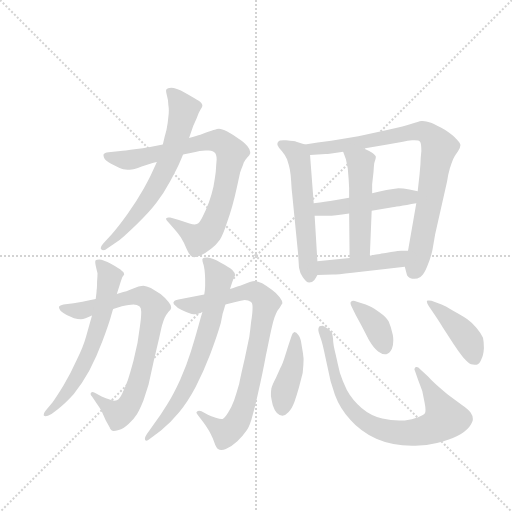
t = 0.00 s
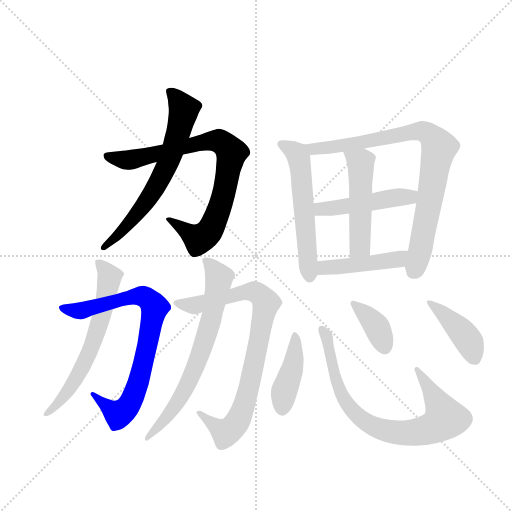
t = 2.26 s
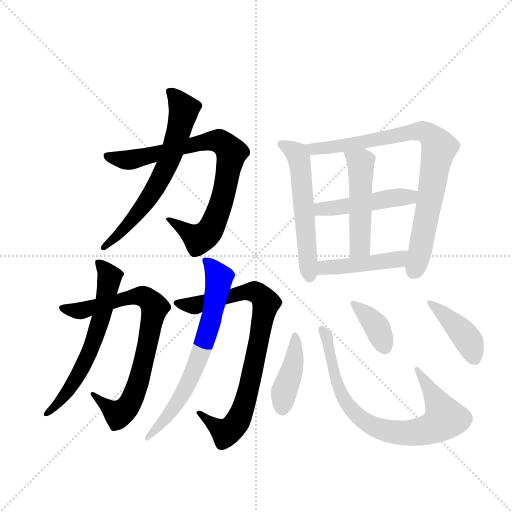
t = 4.53 s
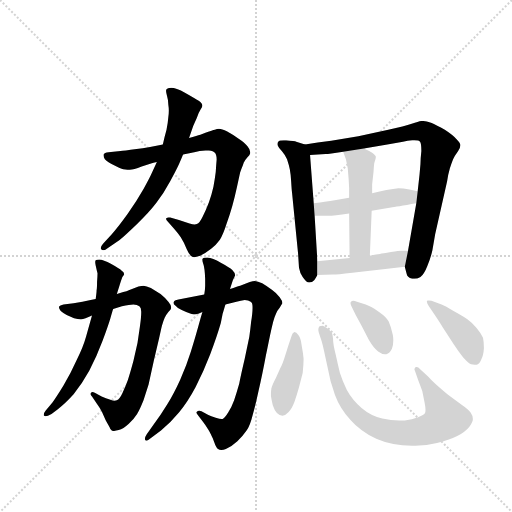
t = 6.79 s
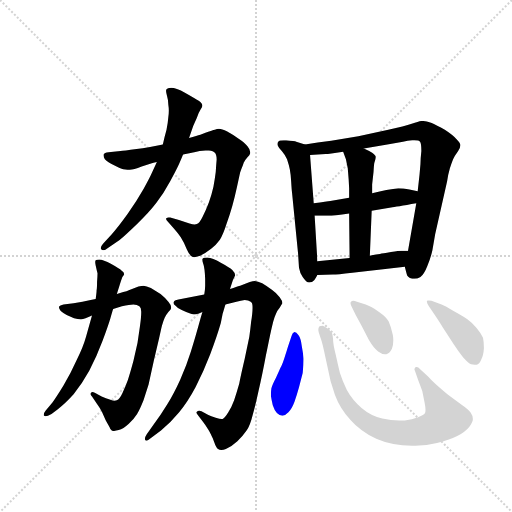
t = 9.06 s
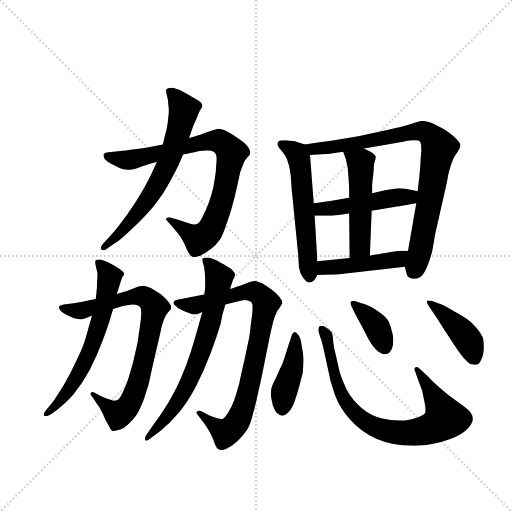
t = 11.32 s

The animated SVG that drew these frames (rendered in a browser with its animation timeline set to each time). Animation: 15 CSS @keyframes rules; one cycle of 11.32 s.

<svg version="1.1" viewBox="0 0 1024 1024" xmlns="http://www.w3.org/2000/svg">
  <g stroke="lightgray" stroke-dasharray="1,1" stroke-width="1" transform="scale(4, 4)">
    <line x1="0" y1="0" x2="256" y2="256"></line>
    <line x1="256" y1="0" x2="0" y2="256"></line>
    <line x1="128" y1="0" x2="128" y2="256"></line>
    <line x1="0" y1="128" x2="256" y2="128"></line>
  </g>
  <g transform="scale(0.92, -0.92) translate(60, -900)">
    <style type="text/css">
      
        @keyframes keyframes0 {
          from {
            stroke: blue;
            stroke-dashoffset: 829;
            stroke-width: 128;
          }
          73% {
            animation-timing-function: step-end;
            stroke: blue;
            stroke-dashoffset: 0;
            stroke-width: 128;
          }
          to {
            stroke: black;
            stroke-width: 1024;
          }
        }
        #make-me-a-hanzi-animation-0 {
          animation: keyframes0 0.9246419270833334s both;
          animation-delay: 0s;
          animation-timing-function: linear;
        }
      
        @keyframes keyframes1 {
          from {
            stroke: blue;
            stroke-dashoffset: 662;
            stroke-width: 128;
          }
          68% {
            animation-timing-function: step-end;
            stroke: blue;
            stroke-dashoffset: 0;
            stroke-width: 128;
          }
          to {
            stroke: black;
            stroke-width: 1024;
          }
        }
        #make-me-a-hanzi-animation-1 {
          animation: keyframes1 0.7887369791666666s both;
          animation-delay: 0.9246419270833334s;
          animation-timing-function: linear;
        }
      
        @keyframes keyframes2 {
          from {
            stroke: blue;
            stroke-dashoffset: 792;
            stroke-width: 128;
          }
          72% {
            animation-timing-function: step-end;
            stroke: blue;
            stroke-dashoffset: 0;
            stroke-width: 128;
          }
          to {
            stroke: black;
            stroke-width: 1024;
          }
        }
        #make-me-a-hanzi-animation-2 {
          animation: keyframes2 0.89453125s both;
          animation-delay: 1.71337890625s;
          animation-timing-function: linear;
        }
      
        @keyframes keyframes3 {
          from {
            stroke: blue;
            stroke-dashoffset: 634;
            stroke-width: 128;
          }
          67% {
            animation-timing-function: step-end;
            stroke: blue;
            stroke-dashoffset: 0;
            stroke-width: 128;
          }
          to {
            stroke: black;
            stroke-width: 1024;
          }
        }
        #make-me-a-hanzi-animation-3 {
          animation: keyframes3 0.7659505208333334s both;
          animation-delay: 2.60791015625s;
          animation-timing-function: linear;
        }
      
        @keyframes keyframes4 {
          from {
            stroke: blue;
            stroke-dashoffset: 841;
            stroke-width: 128;
          }
          73% {
            animation-timing-function: step-end;
            stroke: blue;
            stroke-dashoffset: 0;
            stroke-width: 128;
          }
          to {
            stroke: black;
            stroke-width: 1024;
          }
        }
        #make-me-a-hanzi-animation-4 {
          animation: keyframes4 0.9344075520833334s both;
          animation-delay: 3.3738606770833335s;
          animation-timing-function: linear;
        }
      
        @keyframes keyframes5 {
          from {
            stroke: blue;
            stroke-dashoffset: 697;
            stroke-width: 128;
          }
          69% {
            animation-timing-function: step-end;
            stroke: blue;
            stroke-dashoffset: 0;
            stroke-width: 128;
          }
          to {
            stroke: black;
            stroke-width: 1024;
          }
        }
        #make-me-a-hanzi-animation-5 {
          animation: keyframes5 0.8172200520833334s both;
          animation-delay: 4.308268229166667s;
          animation-timing-function: linear;
        }
      
        @keyframes keyframes6 {
          from {
            stroke: blue;
            stroke-dashoffset: 566;
            stroke-width: 128;
          }
          65% {
            animation-timing-function: step-end;
            stroke: blue;
            stroke-dashoffset: 0;
            stroke-width: 128;
          }
          to {
            stroke: black;
            stroke-width: 1024;
          }
        }
        #make-me-a-hanzi-animation-6 {
          animation: keyframes6 0.7106119791666666s both;
          animation-delay: 5.12548828125s;
          animation-timing-function: linear;
        }
      
        @keyframes keyframes7 {
          from {
            stroke: blue;
            stroke-dashoffset: 837;
            stroke-width: 128;
          }
          73% {
            animation-timing-function: step-end;
            stroke: blue;
            stroke-dashoffset: 0;
            stroke-width: 128;
          }
          to {
            stroke: black;
            stroke-width: 1024;
          }
        }
        #make-me-a-hanzi-animation-7 {
          animation: keyframes7 0.93115234375s both;
          animation-delay: 5.836100260416667s;
          animation-timing-function: linear;
        }
      
        @keyframes keyframes8 {
          from {
            stroke: blue;
            stroke-dashoffset: 474;
            stroke-width: 128;
          }
          61% {
            animation-timing-function: step-end;
            stroke: blue;
            stroke-dashoffset: 0;
            stroke-width: 128;
          }
          to {
            stroke: black;
            stroke-width: 1024;
          }
        }
        #make-me-a-hanzi-animation-8 {
          animation: keyframes8 0.6357421875s both;
          animation-delay: 6.767252604166667s;
          animation-timing-function: linear;
        }
      
        @keyframes keyframes9 {
          from {
            stroke: blue;
            stroke-dashoffset: 499;
            stroke-width: 128;
          }
          62% {
            animation-timing-function: step-end;
            stroke: blue;
            stroke-dashoffset: 0;
            stroke-width: 128;
          }
          to {
            stroke: black;
            stroke-width: 1024;
          }
        }
        #make-me-a-hanzi-animation-9 {
          animation: keyframes9 0.6560872395833334s both;
          animation-delay: 7.402994791666667s;
          animation-timing-function: linear;
        }
      
        @keyframes keyframes10 {
          from {
            stroke: blue;
            stroke-dashoffset: 450;
            stroke-width: 128;
          }
          59% {
            animation-timing-function: step-end;
            stroke: blue;
            stroke-dashoffset: 0;
            stroke-width: 128;
          }
          to {
            stroke: black;
            stroke-width: 1024;
          }
        }
        #make-me-a-hanzi-animation-10 {
          animation: keyframes10 0.6162109375s both;
          animation-delay: 8.05908203125s;
          animation-timing-function: linear;
        }
      
        @keyframes keyframes11 {
          from {
            stroke: blue;
            stroke-dashoffset: 420;
            stroke-width: 128;
          }
          58% {
            animation-timing-function: step-end;
            stroke: blue;
            stroke-dashoffset: 0;
            stroke-width: 128;
          }
          to {
            stroke: black;
            stroke-width: 1024;
          }
        }
        #make-me-a-hanzi-animation-11 {
          animation: keyframes11 0.591796875s both;
          animation-delay: 8.67529296875s;
          animation-timing-function: linear;
        }
      
        @keyframes keyframes12 {
          from {
            stroke: blue;
            stroke-dashoffset: 796;
            stroke-width: 128;
          }
          72% {
            animation-timing-function: step-end;
            stroke: blue;
            stroke-dashoffset: 0;
            stroke-width: 128;
          }
          to {
            stroke: black;
            stroke-width: 1024;
          }
        }
        #make-me-a-hanzi-animation-12 {
          animation: keyframes12 0.8977864583333334s both;
          animation-delay: 9.26708984375s;
          animation-timing-function: linear;
        }
      
        @keyframes keyframes13 {
          from {
            stroke: blue;
            stroke-dashoffset: 383;
            stroke-width: 128;
          }
          55% {
            animation-timing-function: step-end;
            stroke: blue;
            stroke-dashoffset: 0;
            stroke-width: 128;
          }
          to {
            stroke: black;
            stroke-width: 1024;
          }
        }
        #make-me-a-hanzi-animation-13 {
          animation: keyframes13 0.5616861979166666s both;
          animation-delay: 10.164876302083334s;
          animation-timing-function: linear;
        }
      
        @keyframes keyframes14 {
          from {
            stroke: blue;
            stroke-dashoffset: 423;
            stroke-width: 128;
          }
          58% {
            animation-timing-function: step-end;
            stroke: blue;
            stroke-dashoffset: 0;
            stroke-width: 128;
          }
          to {
            stroke: black;
            stroke-width: 1024;
          }
        }
        #make-me-a-hanzi-animation-14 {
          animation: keyframes14 0.59423828125s both;
          animation-delay: 10.7265625s;
          animation-timing-function: linear;
        }
      
    </style>
    
      <path d="M 338 564 L 357 568 Q 364 570 374 572 Q 381 573 387 573 L 394 573 Q 404 572 407 568 Q 411 564 411 553 Q 410 542 409 526 Q 407 510 404 494 Q 400 476 394 460 Q 388 444 381 430 Q 374 415 368 413 Q 366 412 363 412 Q 359 412 352 414 L 329 422 L 310 427 L 306 427 Q 303 427 302 426 Q 301 425 301 424 Q 301 422 306 417 L 318 403 Q 326 394 333 384 Q 340 373 346 358 Q 352 344 358 342 Q 359 341 362 341 Q 366 341 375 344 Q 388 350 399 359 Q 410 368 418 379 Q 425 390 432 412 Q 440 434 445 452 Q 450 470 455 493 L 462 525 Q 465 534 468 541 Q 470 548 472 550 Q 473 552 478 558 Q 483 563 484 567 L 484 569 Q 484 575 478 582 Q 472 590 458 599 Q 445 608 434 614 Q 422 620 416 620 Q 412 620 407 618 Q 402 617 388 612 Q 373 606 368 605 Q 362 603 351 600 L 294 586 L 269 581 Q 267 580 237 576 Q 208 572 202 572 L 176 569 Q 167 568 165 564 L 165 562 Q 165 558 168 554 Q 174 548 188 541 Q 202 534 208 532 Q 213 531 217 531 L 222 531 Q 230 531 248 538 L 270 545 Q 272 546 281 548 L 338 564 Z" fill="lightgray"></path>
    
      <path d="M 351 600 L 360 626 L 368 644 Q 372 656 376 662 Q 380 668 380 670 Q 380 676 372 681 Q 364 686 343 698 Q 322 709 312 709 Q 304 708 302 706 Q 301 705 301 702 Q 301 699 303 692 Q 306 682 306 672 Q 307 666 307 660 Q 307 653 306 646 Q 305 632 302 618 Q 298 604 294 586 L 281 548 L 272 528 Q 266 514 252 489 Q 238 464 218 436 Q 198 408 183 391 L 164 370 Q 159 364 159 361 Q 159 359 160 358 Q 162 356 164 356 Q 168 356 173 360 L 200 378 Q 212 388 238 413 Q 264 438 280 459 Q 296 480 310 506 Q 324 532 329 543 Q 334 554 338 564 L 351 600 Z" fill="lightgray"></path>
    
      <path d="M 186 228 L 205 234 Q 222 238 230 238 Q 238 238 243 234 Q 247 231 247 223 L 247 220 Q 247 210 244 189 L 239 155 L 230 115 Q 223 89 218 74 Q 212 58 206 45 Q 200 32 194 30 Q 192 29 189 29 Q 185 29 180 31 Q 170 34 161 38 L 146 46 Q 143 48 141 48 Q 139 48 138 46 Q 137 45 137 43 Q 137 41 140 38 L 151 22 Q 157 14 162 4 L 170 -14 L 178 -28 Q 180 -34 183 -36 Q 184 -37 187 -37 Q 191 -37 198 -35 Q 208 -32 220 -21 Q 232 -10 238 0 Q 244 10 252 30 L 263 64 L 274 114 L 286 165 Q 290 184 292 192 Q 295 202 298 209 Q 301 216 306 222 Q 312 228 312 230 L 312 232 Q 312 237 306 244 Q 299 253 289 261 L 268 274 Q 258 278 252 279 Q 248 279 241 277 L 220 269 Q 216 267 208 265 L 194 261 L 148 250 L 137 248 Q 120 244 100 241 L 78 238 Q 70 236 68 233 Q 68 229 72 224 Q 77 220 85 215 L 101 208 Q 109 206 116 206 Q 124 206 140 214 L 186 228 Z" fill="lightgray"></path>
    
      <path d="M 194 261 L 200 280 Q 204 293 206 298 Q 209 302 210 304 Q 210 308 204 312 Q 200 316 182 326 Q 164 336 156 336 Q 150 336 148 334 Q 147 333 147 330 Q 147 328 148 323 Q 150 314 152 306 Q 152 300 151 287 Q 151 274 150 269 Q 150 264 148 250 L 140 214 L 127 168 Q 121 146 107 118 Q 94 89 78 62 Q 62 36 54 25 L 39 7 Q 35 2 35 -2 Q 35 -3 36 -4 Q 37 -5 39 -5 Q 43 -5 52 0 L 65 10 Q 81 22 100 43 Q 118 65 134 94 Q 150 124 163 159 Q 176 194 180 208 Q 184 222 186 228 L 194 261 Z" fill="lightgray"></path>
    
      <path d="M 430 238 L 454 244 Q 464 247 472 248 Q 480 248 485 244 Q 489 242 489 233 L 489 230 Q 489 219 486 201 Q 484 182 482 168 L 472 120 Q 464 86 460 66 Q 454 45 449 30 Q 444 16 436 3 Q 428 -10 424 -11 L 422 -11 Q 418 -11 409 -8 Q 398 -4 393 -2 L 378 6 Q 375 7 373 7 Q 370 7 368 5 Q 367 4 367 3 Q 367 1 370 -2 L 382 -18 Q 386 -23 393 -34 Q 399 -44 400 -48 Q 402 -51 406 -62 Q 410 -74 414 -76 Q 417 -78 421 -78 Q 426 -78 431 -76 Q 443 -71 456 -59 Q 468 -48 476 -36 Q 484 -24 489 -3 Q 495 17 502 50 Q 510 84 518 127 Q 527 171 529 180 Q 531 189 534 201 Q 537 212 540 218 Q 542 224 548 231 Q 552 238 554 241 Q 554 246 548 254 Q 542 262 531 270 Q 520 278 510 284 Q 500 288 494 289 Q 490 289 483 287 L 462 279 Q 458 278 453 276 Q 448 274 440 272 L 384 260 L 328 249 Q 318 247 318 244 Q 317 243 317 242 Q 317 239 321 236 Q 325 231 335 226 Q 346 221 352 219 Q 357 217 361 217 L 364 217 Q 370 217 380 222 L 430 238 Z" fill="lightgray"></path>
    
      <path d="M 440 272 L 446 290 L 451 301 L 451 302 Q 451 307 445 313 Q 439 319 420 329 Q 402 339 391 340 Q 382 340 380 337 L 380 335 Q 380 332 382 326 Q 385 318 386 294 L 386 279 Q 386 272 384 260 L 380 222 L 376 208 Q 364 164 355 136 Q 346 107 332 75 Q 317 42 303 20 Q 289 -3 274 -23 L 259 -44 Q 255 -50 255 -54 Q 255 -56 256 -57 Q 257 -58 258 -58 Q 261 -58 266 -54 L 290 -36 Q 310 -20 329 3 Q 348 26 365 58 Q 382 91 397 130 Q 412 170 420 198 L 424 218 Q 426 224 430 238 L 440 272 Z" fill="lightgray"></path>
    
      <path d="M 603 586 L 584 592 Q 581 593 562 595 L 557 595 Q 547 595 545 592 Q 543 590 543 587 Q 543 585 544 583 Q 546 578 553 571 Q 559 564 564 554 Q 568 542 570 532 Q 572 522 573 505 Q 574 488 575 480 L 588 349 L 590 318 Q 592 306 598 298 Q 606 286 612 286 Q 619 286 623 291 Q 627 296 630 302 L 630 332 L 624 431 L 622 458 L 614 563 C 612 583 612 583 603 586 Z" fill="lightgray"></path>
    
      <path d="M 820 320 L 824 305 Q 825 297 836 294 L 841 294 Q 847 294 854 298 Q 862 304 869 322 Q 876 338 880 356 L 886 391 L 912 506 Q 914 520 918 534 Q 922 547 925 554 Q 928 561 936 572 Q 941 580 941 585 Q 940 590 932 598 Q 924 607 907 618 Q 889 628 877 633 Q 866 637 859 637 L 856 637 Q 850 636 835 631 Q 820 626 784 618 L 719 604 L 660 594 Q 630 590 603 586 C 573 582 584 561 614 563 L 648 565 Q 654 565 686 570 L 731 577 L 782 586 L 816 592 Q 826 594 836 595 L 841 595 Q 851 595 853 592 Q 856 589 856 572 Q 854 554 854 543 L 852 520 L 848 484 L 845 458 L 827 355 L 820 320 Z" fill="lightgray"></path>
    
      <path d="M 699 470 L 658 463 Q 652 462 622 458 C 592 454 594 431 624 431 L 653 431 Q 666 431 699 436 L 748 442 L 790 449 Q 800 450 845 458 C 875 463 877 477 848 484 L 830 488 Q 816 491 806 491 Q 796 490 780 487 Q 766 484 749 480 L 699 470 Z" fill="lightgray"></path>
    
      <path d="M 686 570 L 692 554 L 696 534 L 698 509 L 699 491 L 699 470 L 699 436 L 700 339 C 700 309 743 314 744 344 L 748 442 L 749 480 L 749 499 L 752 526 Q 753 544 754 547 Q 757 554 757 558 L 757 559 Q 757 562 749 568 Q 742 572 731 577 C 704 590 675 598 686 570 Z" fill="lightgray"></path>
    
      <path d="M 630 302 L 664 303 Q 672 303 706 307 L 768 314 L 820 320 C 850 323 857 355 827 355 L 812 355 Q 808 355 790 352 Q 771 349 766 348 Q 760 348 744 344 L 700 339 L 630 332 C 600 329 600 301 630 302 Z" fill="lightgray"></path>
    
      <path d="M 566 146 Q 564 139 559 124 Q 554 108 550 101 Q 547 94 540 79 Q 532 64 530 56 Q 529 49 529 44 L 529 39 Q 530 32 533 19 Q 537 7 542 2 Q 548 -4 554 -4 Q 560 -3 567 4 Q 574 10 580 26 Q 585 40 590 58 L 598 89 Q 600 108 600 120 Q 599 132 596 148 Q 594 164 589 171 Q 584 178 580 178 Q 576 177 574 170 L 566 146 Z" fill="lightgray"></path>
    
      <path d="M 854 97 Q 849 102 846 102 L 844 102 Q 841 100 841 97 Q 841 96 842 94 L 849 74 L 858 50 L 863 25 Q 865 15 865 9 Q 865 4 864 2 Q 862 -2 849 -7 Q 836 -12 820 -14 L 808 -14 Q 790 -14 771 -10 Q 746 -4 726 13 Q 706 30 694 52 Q 684 73 679 89 Q 675 105 670 128 Q 664 152 664 163 Q 663 174 661 177 Q 660 180 652 186 Q 645 191 642 192 Q 636 192 634 190 Q 632 187 632 183 Q 632 179 636 168 Q 640 158 644 139 L 652 102 Q 657 72 668 42 Q 679 12 702 -13 Q 724 -38 758 -54 Q 792 -69 836 -69 L 843 -69 Q 867 -69 890 -63 Q 916 -57 934 -48 Q 952 -38 960 -28 Q 968 -18 968 -11 Q 968 -4 963 3 Q 958 10 942 21 L 914 42 Q 900 53 888 64 Q 877 74 870 82 L 854 97 Z" fill="lightgray"></path>
    
      <path d="M 716 244 Q 711 246 708 246 Q 705 246 703 244 Q 702 243 702 241 Q 702 239 704 234 L 712 218 Q 714 214 726 192 L 742 161 Q 752 144 762 136 Q 770 130 777 130 L 780 130 Q 787 132 792 142 Q 795 149 795 160 Q 795 166 794 172 Q 790 190 785 201 Q 780 211 764 222 Q 747 234 735 238 L 716 244 Z" fill="lightgray"></path>
    
      <path d="M 878 246 Q 874 247 872 247 Q 869 247 868 246 L 868 244 Q 868 241 872 235 L 886 214 Q 898 196 902 189 L 926 152 Q 937 135 947 123 Q 958 111 964 108 Q 968 107 972 107 L 976 107 Q 982 108 986 118 Q 991 127 992 143 Q 992 157 990 166 Q 986 175 976 187 Q 966 199 956 206 Q 946 213 926 224 Q 908 235 900 238 L 878 246 Z" fill="lightgray"></path>
    
    
      <clipPath id="make-me-a-hanzi-clip-0">
        <path d="M 338 564 L 357 568 Q 364 570 374 572 Q 381 573 387 573 L 394 573 Q 404 572 407 568 Q 411 564 411 553 Q 410 542 409 526 Q 407 510 404 494 Q 400 476 394 460 Q 388 444 381 430 Q 374 415 368 413 Q 366 412 363 412 Q 359 412 352 414 L 329 422 L 310 427 L 306 427 Q 303 427 302 426 Q 301 425 301 424 Q 301 422 306 417 L 318 403 Q 326 394 333 384 Q 340 373 346 358 Q 352 344 358 342 Q 359 341 362 341 Q 366 341 375 344 Q 388 350 399 359 Q 410 368 418 379 Q 425 390 432 412 Q 440 434 445 452 Q 450 470 455 493 L 462 525 Q 465 534 468 541 Q 470 548 472 550 Q 473 552 478 558 Q 483 563 484 567 L 484 569 Q 484 575 478 582 Q 472 590 458 599 Q 445 608 434 614 Q 422 620 416 620 Q 412 620 407 618 Q 402 617 388 612 Q 373 606 368 605 Q 362 603 351 600 L 294 586 L 269 581 Q 267 580 237 576 Q 208 572 202 572 L 176 569 Q 167 568 165 564 L 165 562 Q 165 558 168 554 Q 174 548 188 541 Q 202 534 208 532 Q 213 531 217 531 L 222 531 Q 230 531 248 538 L 270 545 Q 272 546 281 548 L 338 564 Z"></path>
      </clipPath>
      <path clip-path="url(#make-me-a-hanzi-clip-0)" d="M 172 563 L 220 552 L 401 594 L 418 592 L 436 579 L 442 558 L 426 477 L 395 397 L 372 380 L 305 423" fill="none" id="make-me-a-hanzi-animation-0" stroke-dasharray="701 1402" stroke-linecap="round"></path>
    
      <clipPath id="make-me-a-hanzi-clip-1">
        <path d="M 351 600 L 360 626 L 368 644 Q 372 656 376 662 Q 380 668 380 670 Q 380 676 372 681 Q 364 686 343 698 Q 322 709 312 709 Q 304 708 302 706 Q 301 705 301 702 Q 301 699 303 692 Q 306 682 306 672 Q 307 666 307 660 Q 307 653 306 646 Q 305 632 302 618 Q 298 604 294 586 L 281 548 L 272 528 Q 266 514 252 489 Q 238 464 218 436 Q 198 408 183 391 L 164 370 Q 159 364 159 361 Q 159 359 160 358 Q 162 356 164 356 Q 168 356 173 360 L 200 378 Q 212 388 238 413 Q 264 438 280 459 Q 296 480 310 506 Q 324 532 329 543 Q 334 554 338 564 L 351 600 Z"></path>
      </clipPath>
      <path clip-path="url(#make-me-a-hanzi-clip-1)" d="M 309 702 L 340 661 L 302 538 L 244 442 L 164 361" fill="none" id="make-me-a-hanzi-animation-1" stroke-dasharray="534 1068" stroke-linecap="round"></path>
    
      <clipPath id="make-me-a-hanzi-clip-2">
        <path d="M 186 228 L 205 234 Q 222 238 230 238 Q 238 238 243 234 Q 247 231 247 223 L 247 220 Q 247 210 244 189 L 239 155 L 230 115 Q 223 89 218 74 Q 212 58 206 45 Q 200 32 194 30 Q 192 29 189 29 Q 185 29 180 31 Q 170 34 161 38 L 146 46 Q 143 48 141 48 Q 139 48 138 46 Q 137 45 137 43 Q 137 41 140 38 L 151 22 Q 157 14 162 4 L 170 -14 L 178 -28 Q 180 -34 183 -36 Q 184 -37 187 -37 Q 191 -37 198 -35 Q 208 -32 220 -21 Q 232 -10 238 0 Q 244 10 252 30 L 263 64 L 274 114 L 286 165 Q 290 184 292 192 Q 295 202 298 209 Q 301 216 306 222 Q 312 228 312 230 L 312 232 Q 312 237 306 244 Q 299 253 289 261 L 268 274 Q 258 278 252 279 Q 248 279 241 277 L 220 269 Q 216 267 208 265 L 194 261 L 148 250 L 137 248 Q 120 244 100 241 L 78 238 Q 70 236 68 233 Q 68 229 72 224 Q 77 220 85 215 L 101 208 Q 109 206 116 206 Q 124 206 140 214 L 186 228 Z"></path>
      </clipPath>
      <path clip-path="url(#make-me-a-hanzi-clip-2)" d="M 75 231 L 111 224 L 205 250 L 250 256 L 277 231 L 240 65 L 218 16 L 197 0 L 142 43" fill="none" id="make-me-a-hanzi-animation-2" stroke-dasharray="664 1328" stroke-linecap="round"></path>
    
      <clipPath id="make-me-a-hanzi-clip-3">
        <path d="M 194 261 L 200 280 Q 204 293 206 298 Q 209 302 210 304 Q 210 308 204 312 Q 200 316 182 326 Q 164 336 156 336 Q 150 336 148 334 Q 147 333 147 330 Q 147 328 148 323 Q 150 314 152 306 Q 152 300 151 287 Q 151 274 150 269 Q 150 264 148 250 L 140 214 L 127 168 Q 121 146 107 118 Q 94 89 78 62 Q 62 36 54 25 L 39 7 Q 35 2 35 -2 Q 35 -3 36 -4 Q 37 -5 39 -5 Q 43 -5 52 0 L 65 10 Q 81 22 100 43 Q 118 65 134 94 Q 150 124 163 159 Q 176 194 180 208 Q 184 222 186 228 L 194 261 Z"></path>
      </clipPath>
      <path clip-path="url(#make-me-a-hanzi-clip-3)" d="M 153 331 L 178 298 L 163 220 L 143 157 L 101 69 L 71 28 L 39 -1" fill="none" id="make-me-a-hanzi-animation-3" stroke-dasharray="506 1012" stroke-linecap="round"></path>
    
      <clipPath id="make-me-a-hanzi-clip-4">
        <path d="M 430 238 L 454 244 Q 464 247 472 248 Q 480 248 485 244 Q 489 242 489 233 L 489 230 Q 489 219 486 201 Q 484 182 482 168 L 472 120 Q 464 86 460 66 Q 454 45 449 30 Q 444 16 436 3 Q 428 -10 424 -11 L 422 -11 Q 418 -11 409 -8 Q 398 -4 393 -2 L 378 6 Q 375 7 373 7 Q 370 7 368 5 Q 367 4 367 3 Q 367 1 370 -2 L 382 -18 Q 386 -23 393 -34 Q 399 -44 400 -48 Q 402 -51 406 -62 Q 410 -74 414 -76 Q 417 -78 421 -78 Q 426 -78 431 -76 Q 443 -71 456 -59 Q 468 -48 476 -36 Q 484 -24 489 -3 Q 495 17 502 50 Q 510 84 518 127 Q 527 171 529 180 Q 531 189 534 201 Q 537 212 540 218 Q 542 224 548 231 Q 552 238 554 241 Q 554 246 548 254 Q 542 262 531 270 Q 520 278 510 284 Q 500 288 494 289 Q 490 289 483 287 L 462 279 Q 458 278 453 276 Q 448 274 440 272 L 384 260 L 328 249 Q 318 247 318 244 Q 317 243 317 242 Q 317 239 321 236 Q 325 231 335 226 Q 346 221 352 219 Q 357 217 361 217 L 364 217 Q 370 217 380 222 L 430 238 Z"></path>
      </clipPath>
      <path clip-path="url(#make-me-a-hanzi-clip-4)" d="M 322 241 L 364 237 L 492 266 L 503 261 L 519 240 L 479 47 L 459 -12 L 430 -41 L 371 2" fill="none" id="make-me-a-hanzi-animation-4" stroke-dasharray="713 1426" stroke-linecap="round"></path>
    
      <clipPath id="make-me-a-hanzi-clip-5">
        <path d="M 440 272 L 446 290 L 451 301 L 451 302 Q 451 307 445 313 Q 439 319 420 329 Q 402 339 391 340 Q 382 340 380 337 L 380 335 Q 380 332 382 326 Q 385 318 386 294 L 386 279 Q 386 272 384 260 L 380 222 L 376 208 Q 364 164 355 136 Q 346 107 332 75 Q 317 42 303 20 Q 289 -3 274 -23 L 259 -44 Q 255 -50 255 -54 Q 255 -56 256 -57 Q 257 -58 258 -58 Q 261 -58 266 -54 L 290 -36 Q 310 -20 329 3 Q 348 26 365 58 Q 382 91 397 130 Q 412 170 420 198 L 424 218 Q 426 224 430 238 L 440 272 Z"></path>
      </clipPath>
      <path clip-path="url(#make-me-a-hanzi-clip-5)" d="M 386 336 L 416 295 L 402 217 L 381 145 L 334 37 L 259 -54" fill="none" id="make-me-a-hanzi-animation-5" stroke-dasharray="569 1138" stroke-linecap="round"></path>
    
      <clipPath id="make-me-a-hanzi-clip-6">
        <path d="M 603 586 L 584 592 Q 581 593 562 595 L 557 595 Q 547 595 545 592 Q 543 590 543 587 Q 543 585 544 583 Q 546 578 553 571 Q 559 564 564 554 Q 568 542 570 532 Q 572 522 573 505 Q 574 488 575 480 L 588 349 L 590 318 Q 592 306 598 298 Q 606 286 612 286 Q 619 286 623 291 Q 627 296 630 302 L 630 332 L 624 431 L 622 458 L 614 563 C 612 583 612 583 603 586 Z"></path>
      </clipPath>
      <path clip-path="url(#make-me-a-hanzi-clip-6)" d="M 551 587 L 586 566 L 590 554 L 613 298" fill="none" id="make-me-a-hanzi-animation-6" stroke-dasharray="438 876" stroke-linecap="round"></path>
    
      <clipPath id="make-me-a-hanzi-clip-7">
        <path d="M 820 320 L 824 305 Q 825 297 836 294 L 841 294 Q 847 294 854 298 Q 862 304 869 322 Q 876 338 880 356 L 886 391 L 912 506 Q 914 520 918 534 Q 922 547 925 554 Q 928 561 936 572 Q 941 580 941 585 Q 940 590 932 598 Q 924 607 907 618 Q 889 628 877 633 Q 866 637 859 637 L 856 637 Q 850 636 835 631 Q 820 626 784 618 L 719 604 L 660 594 Q 630 590 603 586 C 573 582 584 561 614 563 L 648 565 Q 654 565 686 570 L 731 577 L 782 586 L 816 592 Q 826 594 836 595 L 841 595 Q 851 595 853 592 Q 856 589 856 572 Q 854 554 854 543 L 852 520 L 848 484 L 845 458 L 827 355 L 820 320 Z"></path>
      </clipPath>
      <path clip-path="url(#make-me-a-hanzi-clip-7)" d="M 610 583 L 621 576 L 675 581 L 847 615 L 879 602 L 894 576 L 856 366 L 838 308" fill="none" id="make-me-a-hanzi-animation-7" stroke-dasharray="709 1418" stroke-linecap="round"></path>
    
      <clipPath id="make-me-a-hanzi-clip-8">
        <path d="M 699 470 L 658 463 Q 652 462 622 458 C 592 454 594 431 624 431 L 653 431 Q 666 431 699 436 L 748 442 L 790 449 Q 800 450 845 458 C 875 463 877 477 848 484 L 830 488 Q 816 491 806 491 Q 796 490 780 487 Q 766 484 749 480 L 699 470 Z"></path>
      </clipPath>
      <path clip-path="url(#make-me-a-hanzi-clip-8)" d="M 631 438 L 638 446 L 829 471 L 842 478" fill="none" id="make-me-a-hanzi-animation-8" stroke-dasharray="346 692" stroke-linecap="round"></path>
    
      <clipPath id="make-me-a-hanzi-clip-9">
        <path d="M 686 570 L 692 554 L 696 534 L 698 509 L 699 491 L 699 470 L 699 436 L 700 339 C 700 309 743 314 744 344 L 748 442 L 749 480 L 749 499 L 752 526 Q 753 544 754 547 Q 757 554 757 558 L 757 559 Q 757 562 749 568 Q 742 572 731 577 C 704 590 675 598 686 570 Z"></path>
      </clipPath>
      <path clip-path="url(#make-me-a-hanzi-clip-9)" d="M 694 568 L 724 545 L 725 535 L 723 364 L 707 346" fill="none" id="make-me-a-hanzi-animation-9" stroke-dasharray="371 742" stroke-linecap="round"></path>
    
      <clipPath id="make-me-a-hanzi-clip-10">
        <path d="M 630 302 L 664 303 Q 672 303 706 307 L 768 314 L 820 320 C 850 323 857 355 827 355 L 812 355 Q 808 355 790 352 Q 771 349 766 348 Q 760 348 744 344 L 700 339 L 630 332 C 600 329 600 301 630 302 Z"></path>
      </clipPath>
      <path clip-path="url(#make-me-a-hanzi-clip-10)" d="M 635 310 L 652 319 L 805 336 L 820 350" fill="none" id="make-me-a-hanzi-animation-10" stroke-dasharray="322 644" stroke-linecap="round"></path>
    
      <clipPath id="make-me-a-hanzi-clip-11">
        <path d="M 566 146 Q 564 139 559 124 Q 554 108 550 101 Q 547 94 540 79 Q 532 64 530 56 Q 529 49 529 44 L 529 39 Q 530 32 533 19 Q 537 7 542 2 Q 548 -4 554 -4 Q 560 -3 567 4 Q 574 10 580 26 Q 585 40 590 58 L 598 89 Q 600 108 600 120 Q 599 132 596 148 Q 594 164 589 171 Q 584 178 580 178 Q 576 177 574 170 L 566 146 Z"></path>
      </clipPath>
      <path clip-path="url(#make-me-a-hanzi-clip-11)" d="M 581 171 L 579 114 L 557 48 L 554 11" fill="none" id="make-me-a-hanzi-animation-11" stroke-dasharray="292 584" stroke-linecap="round"></path>
    
      <clipPath id="make-me-a-hanzi-clip-12">
        <path d="M 854 97 Q 849 102 846 102 L 844 102 Q 841 100 841 97 Q 841 96 842 94 L 849 74 L 858 50 L 863 25 Q 865 15 865 9 Q 865 4 864 2 Q 862 -2 849 -7 Q 836 -12 820 -14 L 808 -14 Q 790 -14 771 -10 Q 746 -4 726 13 Q 706 30 694 52 Q 684 73 679 89 Q 675 105 670 128 Q 664 152 664 163 Q 663 174 661 177 Q 660 180 652 186 Q 645 191 642 192 Q 636 192 634 190 Q 632 187 632 183 Q 632 179 636 168 Q 640 158 644 139 L 652 102 Q 657 72 668 42 Q 679 12 702 -13 Q 724 -38 758 -54 Q 792 -69 836 -69 L 843 -69 Q 867 -69 890 -63 Q 916 -57 934 -48 Q 952 -38 960 -28 Q 968 -18 968 -11 Q 968 -4 963 3 Q 958 10 942 21 L 914 42 Q 900 53 888 64 Q 877 74 870 82 L 854 97 Z"></path>
      </clipPath>
      <path clip-path="url(#make-me-a-hanzi-clip-12)" d="M 640 185 L 653 158 L 667 82 L 689 31 L 720 -5 L 761 -31 L 801 -40 L 840 -40 L 889 -26 L 908 -10 L 873 58 L 845 98" fill="none" id="make-me-a-hanzi-animation-12" stroke-dasharray="668 1336" stroke-linecap="round"></path>
    
      <clipPath id="make-me-a-hanzi-clip-13">
        <path d="M 716 244 Q 711 246 708 246 Q 705 246 703 244 Q 702 243 702 241 Q 702 239 704 234 L 712 218 Q 714 214 726 192 L 742 161 Q 752 144 762 136 Q 770 130 777 130 L 780 130 Q 787 132 792 142 Q 795 149 795 160 Q 795 166 794 172 Q 790 190 785 201 Q 780 211 764 222 Q 747 234 735 238 L 716 244 Z"></path>
      </clipPath>
      <path clip-path="url(#make-me-a-hanzi-clip-13)" d="M 707 241 L 762 185 L 779 140" fill="none" id="make-me-a-hanzi-animation-13" stroke-dasharray="255 510" stroke-linecap="round"></path>
    
      <clipPath id="make-me-a-hanzi-clip-14">
        <path d="M 878 246 Q 874 247 872 247 Q 869 247 868 246 L 868 244 Q 868 241 872 235 L 886 214 Q 898 196 902 189 L 926 152 Q 937 135 947 123 Q 958 111 964 108 Q 968 107 972 107 L 976 107 Q 982 108 986 118 Q 991 127 992 143 Q 992 157 990 166 Q 986 175 976 187 Q 966 199 956 206 Q 946 213 926 224 Q 908 235 900 238 L 878 246 Z"></path>
      </clipPath>
      <path clip-path="url(#make-me-a-hanzi-clip-14)" d="M 870 245 L 943 180 L 961 154 L 974 119" fill="none" id="make-me-a-hanzi-animation-14" stroke-dasharray="295 590" stroke-linecap="round"></path>
    
  </g>
</svg>
